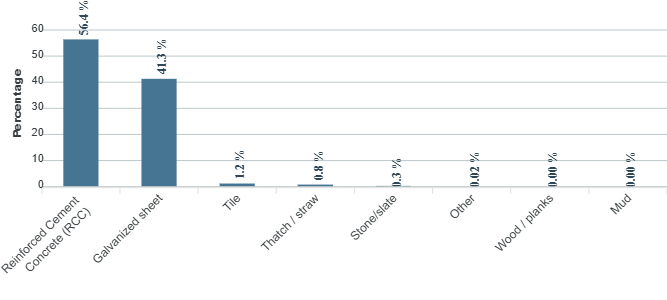

Values plotted in this chart, from the file beside it:
category, series-0
Reinforced Cement Concrete (RCC), 56.4
Galvanized sheet, 41.3
Tile, 1.2
Thatch / straw, 0.8
Stone/slate, 0.3
Other, 0.02
Wood / planks, 0
Mud, 0
